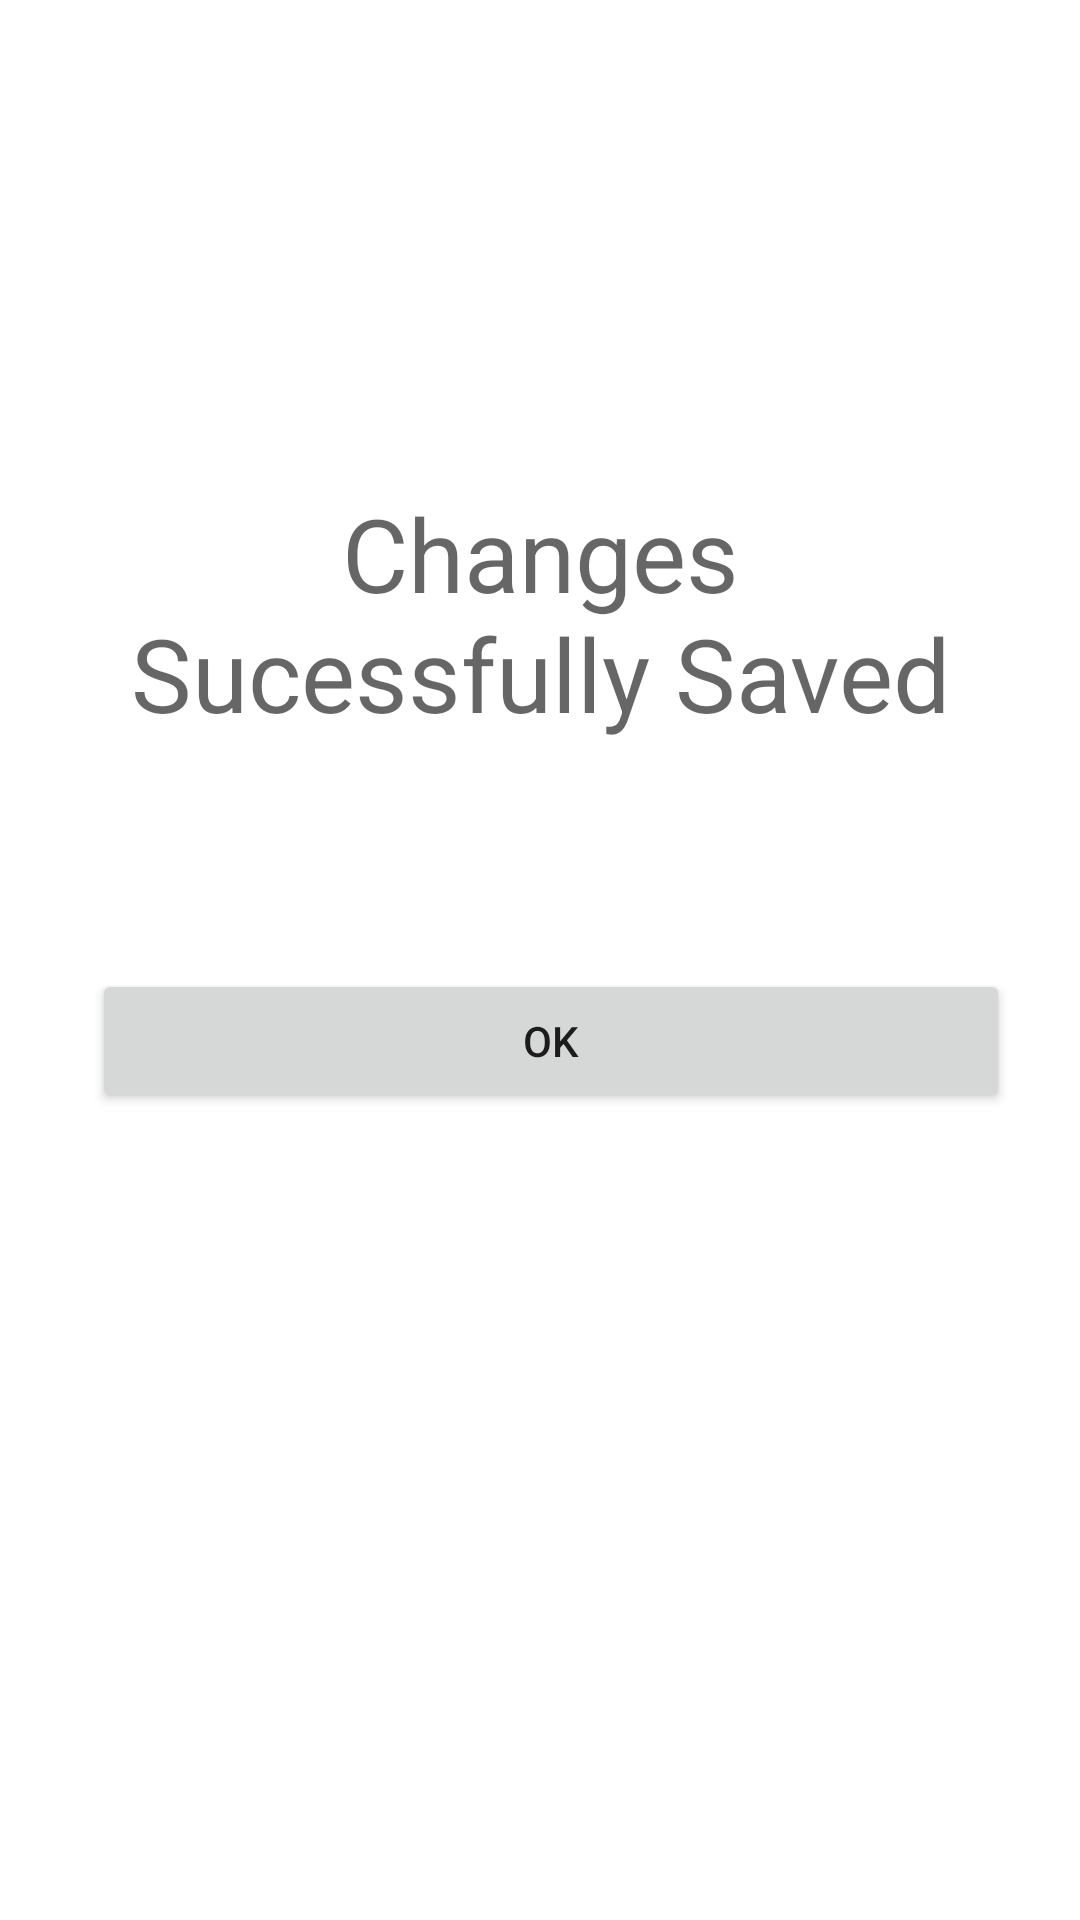

Write the Android layout XML for this screen, with the resource values it uses.
<!-- AndroidManifest.xml: application theme Theme.PawsupApplication -->
<!-- res/layout/changes_successful.xml -->
<?xml version="1.0" encoding="utf-8"?>

<androidx.constraintlayout.widget.ConstraintLayout xmlns:android="http://schemas.android.com/apk/res/android"
    xmlns:app="http://schemas.android.com/apk/res-auto"
    xmlns:tools="http://schemas.android.com/tools"
    android:layout_width="match_parent"
    android:layout_height="match_parent">

    <TextView
        android:id="@+id/changes_successful"
        android:layout_width="306dp"
        android:layout_height="125dp"
        android:layout_marginTop="204dp"
        android:layout_marginBottom="28dp"
        android:gravity="center"
        android:text="Changes Sucessfully Saved"
        android:textAppearance="@style/TextAppearance.AppCompat.Display1"
        app:layout_constraintBottom_toTopOf="@+id/button"
        app:layout_constraintEnd_toEndOf="parent"
        app:layout_constraintHorizontal_bias="0.5"
        app:layout_constraintStart_toStartOf="parent"
        app:layout_constraintTop_toTopOf="parent" />

    <Button
        android:id="@+id/button"
        android:layout_width="306dp"
        android:layout_height="48dp"
        android:layout_marginStart="56dp"
        android:layout_marginTop="28dp"
        android:layout_marginEnd="49dp"
        android:layout_marginBottom="331dp"
        android:onClick="done"
        android:text="Ok"
        app:layout_constraintBottom_toBottomOf="parent"
        app:layout_constraintEnd_toEndOf="parent"
        app:layout_constraintStart_toStartOf="parent"
        app:layout_constraintTop_toBottomOf="@+id/changes_successful" />

</androidx.constraintlayout.widget.ConstraintLayout>
<!-- resources referenced by this layout -->
<resources>
  <style name="Theme.PawsupApplication" parent="Theme.MaterialComponents.DayNight.DarkActionBar">
          
          <item name="colorPrimary">@color/purple_500</item>
          <item name="colorPrimaryVariant">@color/purple_700</item>
          <item name="colorOnPrimary">@color/white</item>
          
          <item name="colorSecondary">@color/teal_200</item>
          <item name="colorSecondaryVariant">@color/teal_700</item>
          <item name="colorOnSecondary">@color/black</item>
          
          <item name="android:statusBarColor" tools:targetApi="l">?attr/colorPrimaryVariant</item>
          
      </style>
  <!-- not gathered from this repository: default colours our renderer supplied (Android Studio template values) -->
  <color name="purple_500">#FF6200EE</color>
  <color name="purple_700">#FF3700B3</color>
  <color name="teal_200">#FF03DAC5</color>
  <color name="teal_700">#FF018786</color>
  <color name="black">#FF000000</color>
  <color name="white">#FFFFFFFF</color>
</resources>
